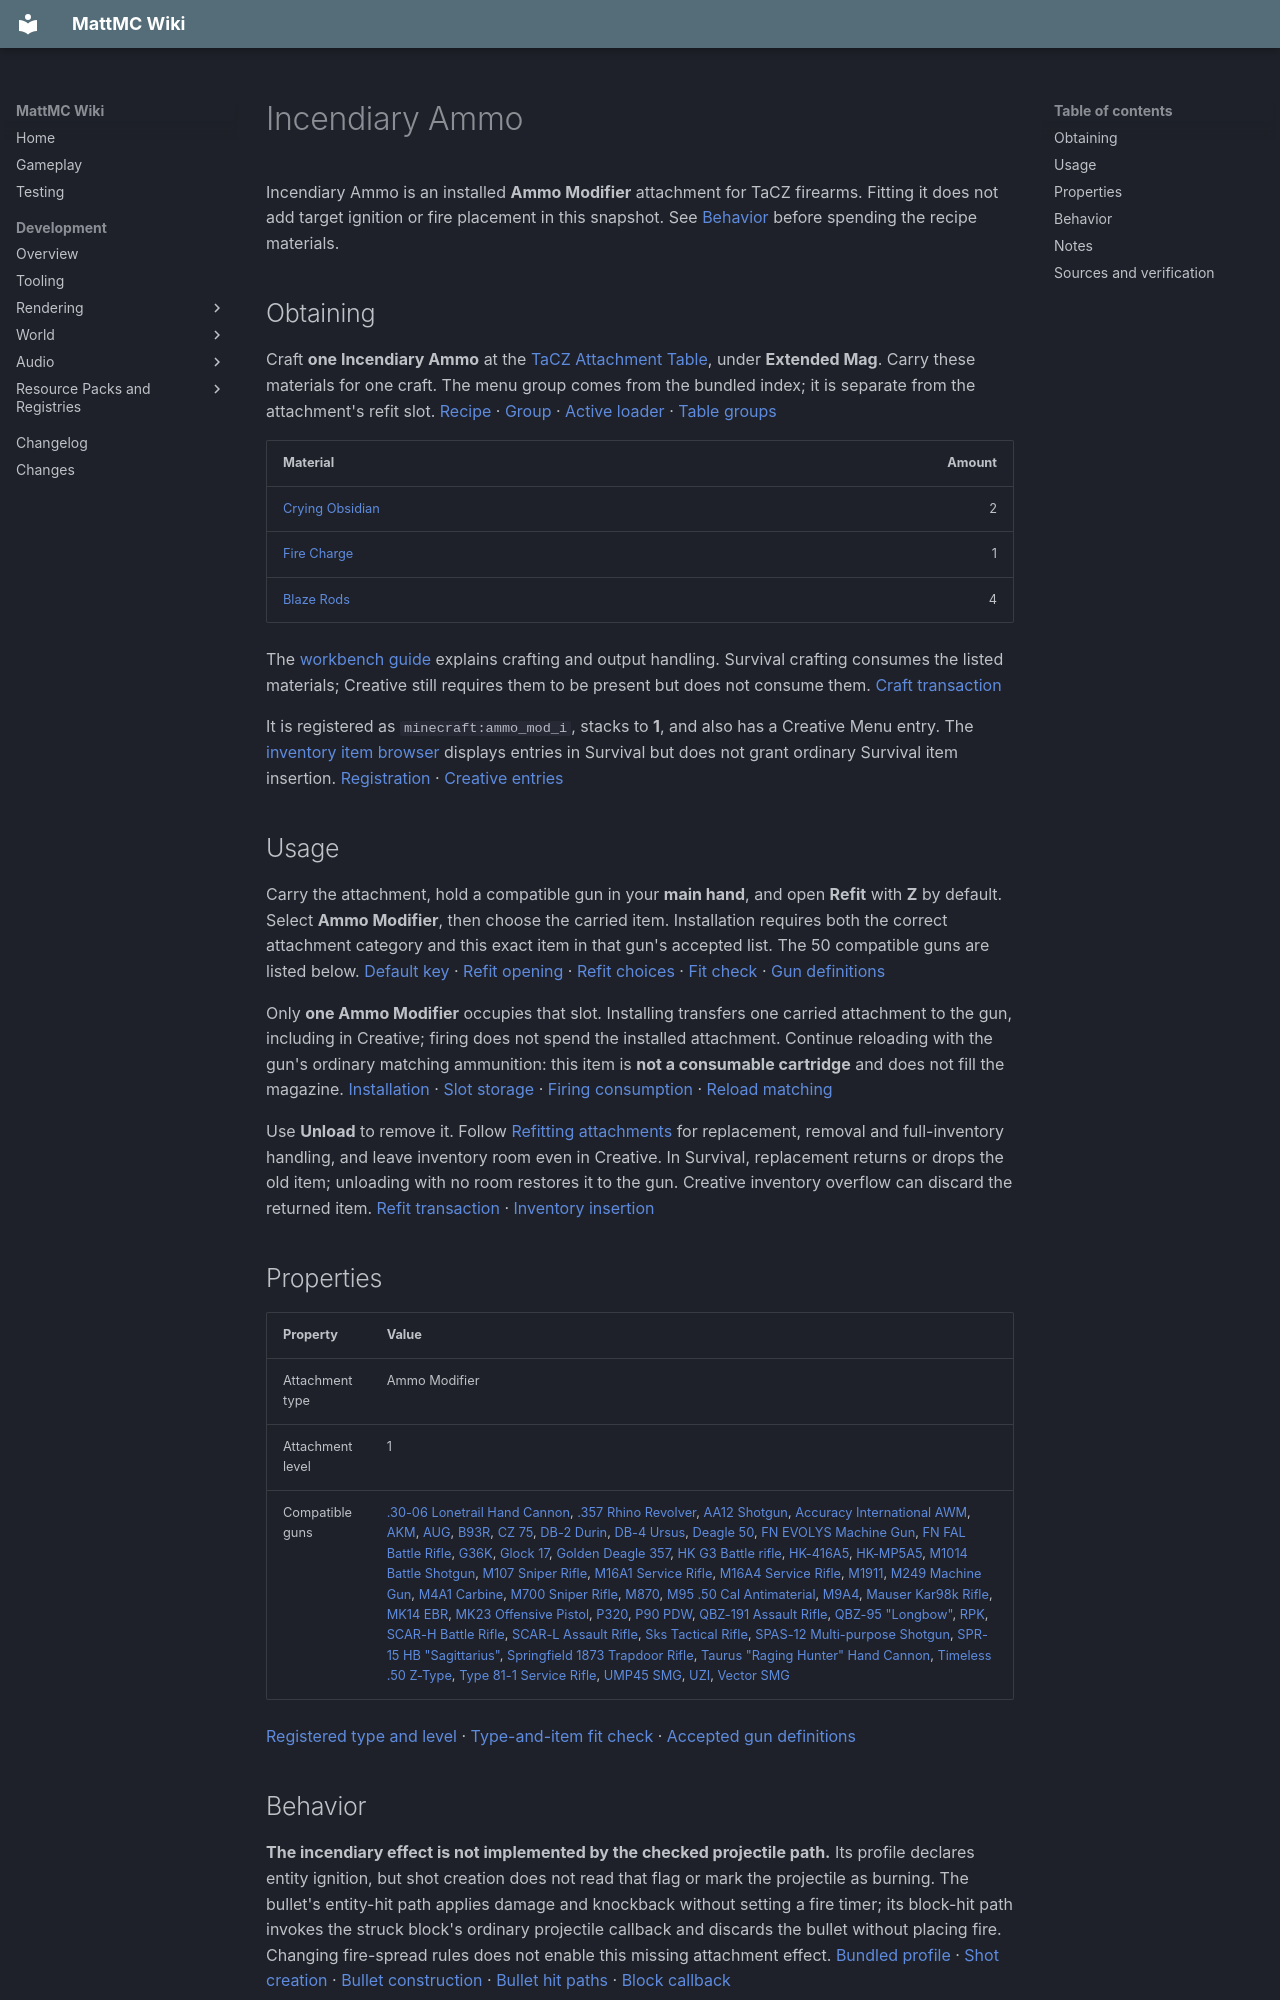

repository: HungLo2020/MattMC · page: gameplay/items/IncendiaryAmmo/index.html · generator: mkdocs

# Incendiary Ammo

Incendiary Ammo is an installed **Ammo Modifier** attachment for TaCZ firearms. Fitting it does not add target ignition or fire placement in this snapshot. See [Behavior](#behavior) before spending the recipe materials.

## Obtaining

Craft **one Incendiary Ammo** at the [TaCZ Attachment Table](../blocks/TaCZWorkbenches.md#attachment-table), under **Extended Mag**. Carry these materials for one craft. The menu group comes from the bundled index; it is separate from the attachment's refit slot. [Recipe][recipe] · [Group][index] · [Active loader][loader] · [Table groups][groups]

| Material | Amount |
| --- | ---: |
| [Crying Obsidian](CryingObsidian.md) | 2 |
| [Fire Charge](FireCharge.md) | 1 |
| [Blaze Rods](BlazeRod.md) | 4 |

The [workbench guide](../blocks/TaCZWorkbenches.md#using-a-workbench) explains crafting and output handling. Survival crafting consumes the listed materials; Creative still requires them to be present but does not consume them. [Craft transaction][craft]

It is registered as `minecraft:ammo_mod_i`, stacks to **1**, and also has a Creative Menu entry. The [inventory item browser](../mechanics/InventoryBrowser.md#mode-and-permission-limits) displays entries in Survival but does not grant ordinary Survival item insertion. [Registration][registration] · [Creative entries][creative]

## Usage

Carry the attachment, hold a compatible gun in your **main hand**, and open **Refit** with **Z** by default. Select **Ammo Modifier**, then choose the carried item. Installation requires both the correct attachment category and this exact item in that gun's accepted list. The 50 compatible guns are listed below. [Default key][keys] · [Refit opening][refit-input] · [Refit choices][refit-screen] · [Fit check][fit] · [Gun definitions][guns]

Only **one Ammo Modifier** occupies that slot. Installing transfers one carried attachment to the gun, including in Creative; firing does not spend the installed attachment. Continue reloading with the gun's ordinary matching ammunition: this item is **not a consumable cartridge** and does not fill the magazine. [Installation][refit-server] · [Slot storage][storage] · [Firing consumption][shot] · [Reload matching][reload]

Use **Unload** to remove it. Follow [Refitting attachments](../mechanics/TaCZFirearms.md#refitting-attachments) for replacement, removal and full-inventory handling, and leave inventory room even in Creative. In Survival, replacement returns or drops the old item; unloading with no room restores it to the gun. Creative inventory overflow can discard the returned item. [Refit transaction][refit-server] · [Inventory insertion][overflow]

## Properties

| Property | Value |
| --- | --- |
| Attachment type | Ammo Modifier |
| Attachment level | 1 |
| Compatible guns | [.30-06 Lonetrail Hand Cannon](3006LonetrailHandCannon.md), [.357 Rhino Revolver](357RhinoRevolver.md), [AA12 Shotgun](AA12Shotgun.md), [Accuracy International AWM](AccuracyInternationalAWM.md), [AKM](AKM.md), [AUG](AUG.md), [B93R](B93R.md), [CZ 75](CZ75.md), [DB-2 Durin](DB2Durin.md), [DB-4 Ursus](DB4Ursus.md), [Deagle 50](Deagle50.md), [FN EVOLYS Machine Gun](FNEVOLYSMachineGun.md), [FN FAL Battle Rifle](FNFALBattleRifle.md), [G36K](G36K.md), [Glock 17](Glock17.md), [Golden Deagle 357](GoldenDeagle357.md), [HK G3 Battle rifle](HKG3Battlerifle.md), [HK-416A5](HK416A5.md), [HK-MP5A5](HKMP5A5.md), [M1014 Battle Shotgun](M1014BattleShotgun.md), [M107 Sniper Rifle](M107SniperRifle.md), [M16A1 Service Rifle](M16A1ServiceRifle.md), [M16A4 Service Rifle](M16A4ServiceRifle.md), [M1911](M1911.md), [M249 Machine Gun](M249MachineGun.md), [M4A1 Carbine](M4A1Carbine.md), [M700 Sniper Rifle](M700SniperRifle.md), [M870](M870.md), [M95 .50 Cal Antimaterial](M9550CalAntimaterial.md), [M9A4](M9A4.md), [Mauser Kar98k Rifle](MauserKar98kRifle.md), [MK14 EBR](MK14EBR.md), [MK23 Offensive Pistol](MK23OffensivePistol.md), [P320](P320.md), [P90 PDW](P90PDW.md), [QBZ-191 Assault Rifle](QBZ191AssaultRifle.md), [QBZ-95 "Longbow"](QBZ95Longbow.md), [RPK](RPK.md), [SCAR-H Battle Rifle](SCARHBattleRifle.md), [SCAR-L Assault Rifle](SCARLAssaultRifle.md), [Sks Tactical Rifle](SksTacticalRifle.md), [SPAS-12 Multi-purpose Shotgun](SPAS12MultipurposeShotgun.md), [SPR-15 HB "Sagittarius"](SPR15HBSagittarius.md), [Springfield 1873 Trapdoor Rifle](Springfield1873TrapdoorRifle.md), [Taurus "Raging Hunter" Hand Cannon](TaurusRagingHunterHandCannon.md), [Timeless .50 Z-Type](Timeless50ZType.md), [Type 81-1 Service Rifle](Type811ServiceRifle.md), [UMP45 SMG](UMP45SMG.md), [UZI](UZI.md), [Vector SMG](VectorSMG.md) |

[Registered type and level][attachment] · [Type-and-item fit check][fit] · [Accepted gun definitions][guns]

## Behavior

**The incendiary effect is not implemented by the checked projectile path.** Its profile declares entity ignition, but shot creation does not read that flag or mark the projectile as burning. The bullet's entity-hit path applies damage and knockback without setting a fire timer; its block-hit path invokes the struck block's ordinary projectile callback and discards the bullet without placing fire. Changing fire-spread rules does not enable this missing attachment effect. [Bundled profile][profile] · [Shot creation][shot] · [Bullet construction][bullet-construction] · [Bullet hit paths][hit-paths] · [Block callback][block-callback]

The profile's damage, armor-ignore and projectile-speed entries are not applied by the active firing/ballistic paths either. The [Fire Charge](FireCharge.md) and [Blaze Rods](BlazeRod.md) in the recipe are crafting costs; their presence does not establish a burning effect for the fitted gun. [Bundled profile][profile] · [Shot creation][shot] · [Ballistics][ballistics]

## Notes

- This item is part of the integrated [TaCZ firearms](../mechanics/TaCZFirearms.md) system.
- **Extended Mag** is its crafting-menu group, while **Ammo Modifier** is its installation slot. It does not increase magazine capacity: that lookup reads the separate Extended Mag slot. Imported `extended_mag_level` fields do not override the registered attachment level above. [Index][index] · [Registration data][attachment] · [Capacity lookup][magazine]
- Its bundled profile contains no camera-recoil modifiers. The shared recoil collector visits this slot but adds no modifier from this profile; aiming zoom reads the Scope slot. These paths do not supply a recoil or zoom bonus for this item. [Profile][profile] · [Recoil collector][recoil-collector] · [Recoil parsing][recoil-loader] · [Zoom selection][zoom]
